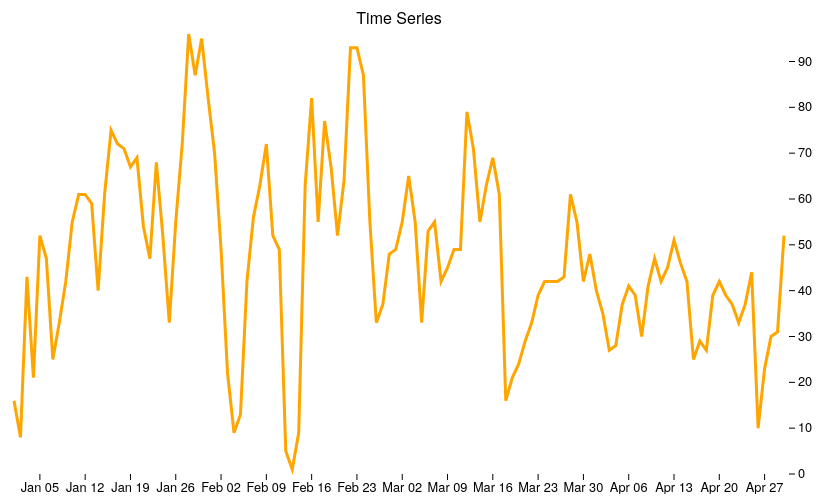
D3 v3 page, settled after 360 driven frames (6 s of simulated time); the page loaded 1 data file(s).


    d3.csv('demo3.csv', function(day_data) {
      var formatDate = d3.time.format("%Y-%m-%d");
      var bisectDate = d3.bisector(function(d) { return formatDate.parse(d['date']); }).left;
    
      // fix those integers
      day_data.forEach(function(d, i) {
        d.value = parseInt(d.value);
      });
    
      ///////////////////////
      // generate weekly data
      var week_data = create_time_unit_data(parse_for_week);
    
      function parse_for_week(date) {
        return formatDate.parse(date).getDay();
      }
    
      ///////////////////////
      // generate monthly data
      var month_data = create_time_unit_data(parse_for_month);
    
      function parse_for_month(date) {
        return formatDate.parse(date).getDate() - 1;
      }
    
      ///////////////////////
      // helper functions
      function create_time_unit_data(parse_date) {
        var new_data = JSON.parse(JSON.stringify(day_data));
        new_data.forEach(function(d, i) {
          var offset = parse_date(d.date);
          if(offset == 0 || i == 0 || i == day_data.length - 1) { // it's a new date_unit, or this is the first or last date in the array
            d['start'] = true;
          } else {
            d['start'] = false;
    
            // add this value to the start of the week
            var tar_idx = i - offset;
            if(tar_idx < 0) { tar_idx = 0; }
            new_data[tar_idx].value += d.value;
    
            // then nil out
            d.value = -1;
          }
        });
    
        fill_in_gaps(new_data);
        return new_data;
      }
    
      function fill_in_gaps(data_array) {
        // go back in and fill in the missing dates
        data_array.forEach(function(d, i) {
          if(d.start == false) {
            var prev_val, next_val, prev_dist, next_dist;
            for(var idx = i; idx>=0; idx--) {
              if(data_array[idx].start == true) {
                prev_val = data_array[idx].value;
                prev_dist = i - idx;
                break;
              }
            }
    
            for(var idx = i; idx < data_array.length; idx++) {
              if(data_array[idx].start == true) {
                next_val = data_array[idx].value;
                next_dist = idx - i;
                break;
              }
            }
    
            d.value = prev_val + ((next_val - prev_val) * (prev_dist/ (prev_dist + next_dist)));
          }
        });
      }
    
      ///////////////////////
      // Time unit selection buttons
      var all_data = [
        { 'name': 'daily', 'data': day_data},
        { 'name': 'weekly', 'data': week_data},
        { 'name': 'monthly', 'data': month_data}
      ];
    
      d3.select('.button-area').selectAll('.app-button')
        .data(all_data)
        .enter().append('button')
        .attr('class', 'app-button')
        .html(function(d) { return d.name; })
        .on('click', function(d) {
          curr_data = d.data;
          updateChart();
        });
    
      ///////////////////////
      // Chart Size Setup
      var margin = { top: 40, right: 50, bottom: 20, left: 20 };
    
      var width = 840 - margin.left - margin.right;
      var height = 500 - margin.top - margin.bottom;
    
      var chart = d3.select(".chart")
          .attr("width", 840)
          .attr("height", 500)
        .append("g")
          .attr("transform", "translate(" + margin.left + "," + margin.top + ")");
    
      ///////////////////////
      // Title
      chart.append("text")
        .text("Time Series")
        .attr("text-anchor", "middle")
        .attr("class", "graph-title")
        .attr("y", -10)
        .attr("x", width / 2.0);
    
      chart.append("text")
        .attr("text-anchor", "middle")
        .attr("style", "font-size: 0.9em")
        .attr("y", height + 50)
        .attr("x", width / 2.0);
    
      ///////////////////////
      // Scales
      var x = d3.time.scale()
          .domain(d3.extent(day_data, function(d) { return formatDate.parse(d.date); }))
          .range([0, width]);
    
      var y;
    
      ///////////////////////
      // Axis
      var xAxis = d3.svg.axis()
          .scale(x)
          .orient("bottom");
    
      chart.append("g")
          .attr("class", "x axis")
          .attr("transform", "translate(0," + height + ")")
          .call(xAxis);
    
      ///////////////////////
      // Tooltips
      var overlay = chart.append("rect")
          .attr("class", "overlay")
          .attr("width", width)
          .attr("height", height)
          .on("mouseover", function() { chart.selectAll('.focus').style("display", null); })
          .on("mouseout", function() { chart.selectAll('.focus').style("display", "none"); })
    
      var tooltip = d3.select("body").append("div")
          .attr("class", "tooltip");
    
      var focus = chart.append("g")
          .attr("class", "focus")
          .style("display", "none");
    
      focus.append("circle")
          .attr("r", 4.5)
    
      focus.append("text")
          .attr("x", 9)
          .attr("dy", ".35em");
    
      ///////////////////////
      // DYNAMIC STUFF GOES HERE
      // any data things that need to update (yxis, lines, etc)
      function updateChart() {
        ///////////////////////
        // Y axis changes
        y = d3.scale.linear()
            .domain([0, d3.max(curr_data, function(d) { return d.value; })])
            .range([height, 0]);
    
        var yAxis = d3.svg.axis()
            .scale(y)
            .orient("right");
    
        // remove any old axis
        chart.selectAll(".y-axis").remove()
    
        chart.append("g")
            .attr("class", "y axis y-axis")
            .attr("transform", "translate(" + (width + 5) + ",0)")
            .call(yAxis);
    
        ///////////////////////
        // Line changes
        var lineGenerator = d3.svg.line()
            .x(function(d) { return x(formatDate.parse(d.date)) })
            .y(function(d) { return y(d.value) });
    
        var lines = chart.selectAll(".line")
            .data([curr_data])
    
        lines.enter().append("path")
            .attr("class", "line")
            .attr("d", lineGenerator);
    
        lines.transition()
            .duration(1000)
            .attr("d", lineGenerator);
    
        overlay.on("mousemove", mousemove);
      }
    
      function mousemove() {
        var x0 = x.invert(d3.mouse(this)[0]),
            i = bisectDate(curr_data, x0, 1),
            d0 = curr_data[i - 1],
            d1 = curr_data[i];
    
        // search for dates where "start" == true, in other words, only valid dates for the dataset
        // start of week, start of month
        var i0 = i - 1;
        while(d0.start == false && i0 > 0) {
          i0 -= 1;
          d0 = curr_data[i0];
        }
        var i1 = i;
        while(d1.start == false && i1 < curr_data.length - 1) {
          i1 += 1;
          d1 = curr_data[i1];
        }
    
        var dIdx = x0 - d0.date > d1.date - x0 ? i1 : i0;
    
        var tar_date = curr_data[dIdx]['date'];
        var tooltip_string = tar_date;
    
        var tar_value = curr_data[dIdx].value;
        focus.attr("transform", "translate(" + x(formatDate.parse(tar_date)) + ","+y(tar_value)+ ")");
        tooltip_string += "<br>" + tar_value;
    
        tooltip.html(tooltip_string)
          .style("visibility", "visible")
          .style("top", d3.mouse(this)[1] - (tooltip[0][0].clientHeight - 30) + "px")
          .style("left", d3.mouse(this)[0] - (tooltip[0][0].clientWidth / 2.0) + "px");
      }
    
      // default
      curr_data = day_data;
      updateChart();
    });
    

### data: demo3.csv
date, value
2014-01-01, 16
2014-01-02, 8
2014-01-03, 43
2014-01-04, 21
2014-01-05, 52
2014-01-06, 47
2014-01-07, 25
2014-01-08, 33
2014-01-09, 42
2014-01-10, 55
2014-01-11, 61
2014-01-12, 61
2014-01-13, 59
2014-01-14, 40
2014-01-15, 61
2014-01-16, 75
2014-01-17, 72
2014-01-18, 71
2014-01-19, 67
2014-01-20, 69
2014-01-21, 54
2014-01-22, 47
2014-01-23, 68
2014-01-24, 52
2014-01-25, 33
2014-01-26, 55
2014-01-27, 72
2014-01-28, 96
2014-01-29, 87
2014-01-30, 95
2014-01-31, 82
2014-02-01, 70
2014-02-02, 49
2014-02-03, 22
2014-02-04, 9
2014-02-05, 13
2014-02-06, 42
2014-02-07, 56
2014-02-08, 63
2014-02-09, 72
2014-02-10, 52
2014-02-11, 49
2014-02-12, 5
2014-02-13, 1
2014-02-14, 9
2014-02-15, 63
2014-02-16, 82
2014-02-17, 55
2014-02-18, 77
2014-02-19, 67
2014-02-20, 52
2014-02-21, 64
2014-02-22, 93
2014-02-23, 93
2014-02-24, 87
2014-02-25, 55
2014-02-26, 33
2014-02-27, 37
2014-02-28, 48
2014-03-01, 49
... 60 more rows